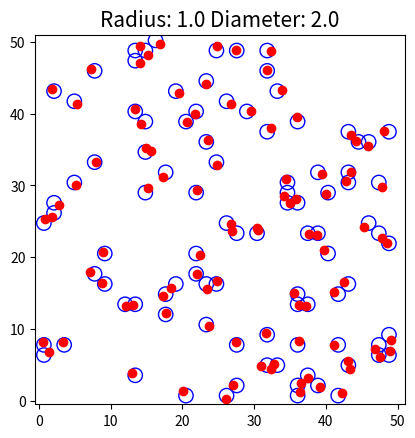

This chart was generated by the following Python code: (Note: this script raises an exception after producing the figure.)
import math
import time
import matplotlib.pyplot as plt
import numpy as np
import copy
import random
# print(math.sqrt(1/2))
def distance_between_two_points(p1, p2):
    return math.sqrt( ((p1[0]-p2[0])**2)+((p1[1]-p2[1])**2))

def is_center_valid(center, radius, points_inside_disk):
    for point in points_inside_disk:
        if(distance_between_two_points(center, point) > radius):
            return False
    return True


def my_algo(points):
    temp_radius = 1
    clusters = []
    centers = []
    uncovered_points = sorted(points, key=lambda x: x[0])

    counter = 0

    # run till all the points are covered
    while(0 != len(uncovered_points)):
        # how to cover this point best way possible
        point = uncovered_points[0]

        points_covered_by_disc = [point]
        best_center_found = point

        for j in range(1,len(uncovered_points)):
            point_candidate = uncovered_points[j]
            # print("counter")
            # print(counter)
            counter = counter + 1

            # last possible point is reached. next point's x value is too big to be in the same disc
            if(point_candidate[0] - point[0] > temp_radius * 2):
                break
            # find new center and record if the point_candidate can be covered by the same disc.
            # if the point_candidate can not be covered with the points_covered_by_disc, ignore it 
            else:
                # candidate_points_covered_by_disc = copy.deepcopy(points_covered_by_disc)
                # save the candidate point
                points_covered_by_disc.append(point_candidate)
                min_x = min(points_covered_by_disc, key = lambda x: x[0])[0]
                max_x = max(points_covered_by_disc, key = lambda x: x[0])[0]

                min_y = min(points_covered_by_disc, key = lambda x: x[1])[1]
                max_y = max(points_covered_by_disc, key = lambda x: x[1])[1]
                
                candidate_center = [(max_x + min_x) / 2 , (max_y + min_y) / 2]

                if(is_center_valid(candidate_center, temp_radius, points_covered_by_disc)):
                    # points_covered_by_disc = points_covered_by_disc
                    best_center_found = candidate_center
                else:
                    points_covered_by_disc.pop()
                    # center is not valid, it will try the next point


        # save the best center
        centers.append(best_center_found)
        # save the covered points
        for covered_point in points_covered_by_disc:
            uncovered_points.remove(covered_point)

    return centers

##########################################################
def distance(p1, p2):
    return math.sqrt((p2[0] - p1[0])**2 + (p2[1] - p1[1])**2)

def GHS(P):
    H = set()
    Disk_Centers = set()
    sqrt_2 = math.sqrt(2)
    sqrt_0_5 = math.sqrt(1/2)
    for p in P:
        v = math.floor(p[0] / sqrt_2)
        h = math.floor(p[1] / sqrt_2)
        # print(v)
        # print(h)
        # print(H)

        if (v, h) in H:
            continue
        elif p[0] >= (sqrt_2 * (v + 1.5) - 1) and ((v + 1, h) in H) and (distance(p, (sqrt_2 * (v + 1) + sqrt_0_5, sqrt_2 * h + sqrt_0_5)) <= 1):
            continue
        elif p[0] <= (sqrt_2 * (v - 0.5) + 1) and ((v - 1, h) in H) and (distance(p, (sqrt_2 * (v - 1) + sqrt_0_5, sqrt_2 * h + sqrt_0_5)) <= 1):
            continue
        elif p[1] >= (sqrt_2 * (h + 1.5) - 1) and ((v, h + 1) in H) and (distance(p, (sqrt_2 * v + sqrt_0_5, sqrt_2 * (h + 1) + sqrt_0_5)) <= 1):
            continue
        elif p[1] <= (sqrt_2 * (h - 0.5) + 1) and ((v, h - 1) in H) and (distance(p, (sqrt_2 * v + sqrt_0_5, sqrt_2 * (h - 1) + sqrt_0_5)) <= 1):
            continue
        else:
            H.add((v, h))
            Disk_Centers.add((sqrt_2 * v + sqrt_0_5, sqrt_2 * h + sqrt_0_5))

    return Disk_Centers
##########################################################

number_of_test = 5

times_taken_by_ghs = []
number_of_discs_ghs = []
times_taken_by_my_algo = []
number_of_discs_my_algo = []

number_of_points_arr = [100,200,500,1000,1500,2000,2000,2500,2500,3000,3000,3500,3500]
for i in range(len(number_of_points_arr)):
    number_of_points = number_of_points_arr[i]
    points = []
    # points = [[-10, -9], [-1, 6], [4, -10], [9, 8]]
    for j in range(number_of_points):
        # x = random.randint(-10,10)
        # y = random.randint(-10,10)
        x = random.uniform(0.0, 50.0)
        y = random.uniform(0.0, 50.0)
        points.append([x,y])
    radius = 1.0
    
    print("points")
    print(points)

    # centers = GHS(points, radius)
    st = time.time()
    centers = GHS(points)#, radius)
    et = time.time()
    print("number_of_points:")
    print(number_of_points)
    print("")

    print("time taken by GHS: ")
    time_dif = et-st
    times_taken_by_ghs.append(time_dif)
    number_of_discs_ghs.append(len(centers))
    print(et-st)

    print("\nCenters:")
    print(centers)
    print("\n")

    st = time.time()
    my_centers = my_algo(points)#, radius)
    et = time.time()
    time_dif = et-st
    times_taken_by_my_algo.append(time_dif)
    number_of_discs_my_algo.append(len(my_centers))
    print("")

    print("time taken by my_algo: ")
    print(et-st)
    print("\nCenters:")
    print(my_centers)
    print("\n")


    # print("centers")
    # print(centers)
    # print("radius")
    # print(radius)

    fig, ax = plt.subplots()
    ax.set_title('Radius: {} Diameter: {}'.format(radius,radius * 2), fontsize=15)
    ax.set_xlim((-0.5, 51))
    ax.set_ylim((-0.5, 51))
    # ax.set_xlim((0, 2))
    # ax.set_ylim((0, 2))
    for point in points:
        plt.plot(point[0],point[1],'ro')
        
    for center in centers:
        circle2 = plt.Circle((center[0],center[1]), radius, color='b', fill=False)
        # plt.plot(center[0],center[1],'r*')
        # plt.text(center[0],center[1]-0.5,'({}, {})'.format(center[0], center[1]))
        ax.add_artist(circle2)

    ax.set_aspect('equal')
    # for circle in circles:
    #     ax.add_artist(circle)
    # plt.show()
    plt.savefig('test_cases/ghs_'+str(i)+'_'+str(number_of_points)+'.png')


    fig, ax = plt.subplots()
    ax.set_title('Radius: {} Diameter: {}'.format(radius,radius * 2), fontsize=15)
    ax.set_xlim((-0.5, 21))
    ax.set_ylim((-0.5, 21))
    for point in points:
        plt.plot(point[0],point[1],'ro')
    for center in my_centers:
        circle2 = plt.Circle((center[0],center[1]), radius, color='g', fill=False)
        # plt.plot(center[0],center[1],'r*')
        # plt.text(center[0],center[1]-0.5,'({}, {})'.format(center[0], center[1]))
        ax.add_artist(circle2)
    ax.set_aspect('equal')
    # for circle in circles:
    #     ax.add_artist(circle)
    # plt.show()
    plt.savefig('test_cases/my_algo_'+str(i)+'_'+str(number_of_points)+'.png')
    
    print("Results:")
    print("Number of points:")
    
    print(number_of_points_arr)

    print("number_of_discs_my_algo")
    print(number_of_discs_my_algo)

    print("number_of_discs_ghs")
    print(number_of_discs_ghs)

    print("Time taken my_algo:")
    print(times_taken_by_my_algo)
    
    print("Time taken GHS:")
    print(times_taken_by_ghs)



    # for point in points:
    #     plt.plot(point[0],point[1],'ro')
    #     plt.text(point[0],point[1]+0.5,'({}, {})'.format(point[0], point[1]))
    # plt.savefig('test_cases/my_plot'+str(i)+'_1.png')
    
    # for center in centers:
    #     plt.plot(center[0],center[1],'r*')
    #     plt.text(center[0],center[1]-0.5,'({}, {})'.format(center[0], center[1]))
    # plt.savefig('test_cases/my_plot'+str(i)+'_2.png')
    
    # for a in range(len(points)):
    #     for b in range(a+1, len(points)):
    #         length_between_two_points = distance_between_two_points(points[a], points[b])
    #         plt.plot([points[a][0],points[b][0]] ,[points[a][1],points[b][1]], marker = 'o')
    #         plt.text((points[a][0]+points[b][0])/2,(points[a][1]+points[b][1])/2+0.5,'{}'.format(round(length_between_two_points,2)))

    
    # plt.savefig('test_cases/my_plot'+str(i)+'_3.png')
